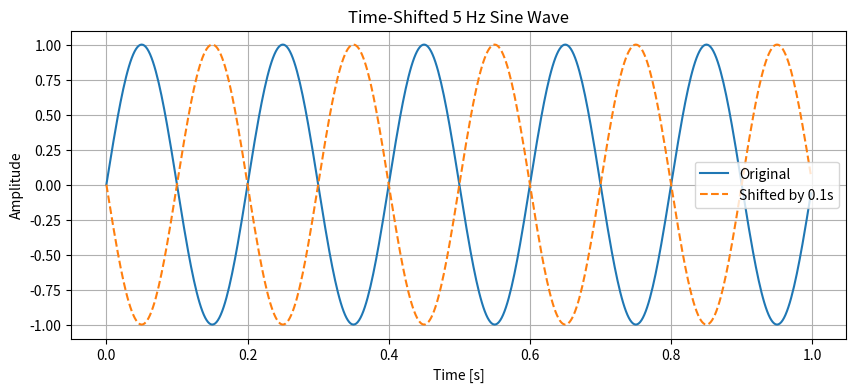

Write the Python code that produced this figure.
#c.	Generate a 5 Hz sine wave signal and shift it in time by 0.1 seconds. Plot the original and shifted signals on the same graph for comparison.
import numpy as np
import matplotlib.pyplot as plt

# Parameters
fs = 500  
t = np.linspace(0, 1, fs, endpoint=False)

# Signals
sine_original = np.sin(2 * np.pi * 5 * t)
sine_shifted = np.sin(2 * np.pi * 5 * (t - 0.1))

# Plot
plt.figure(figsize=(10, 4))
plt.plot(t, sine_original, label="Original")
plt.plot(t, sine_shifted, label="Shifted by 0.1s", linestyle="--")
plt.title("Time-Shifted 5 Hz Sine Wave")
plt.xlabel("Time [s]")
plt.ylabel("Amplitude")
plt.legend()
plt.grid(True)
plt.show()
